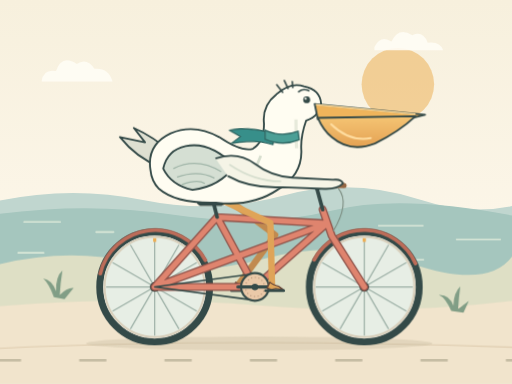
t = 0.00 s
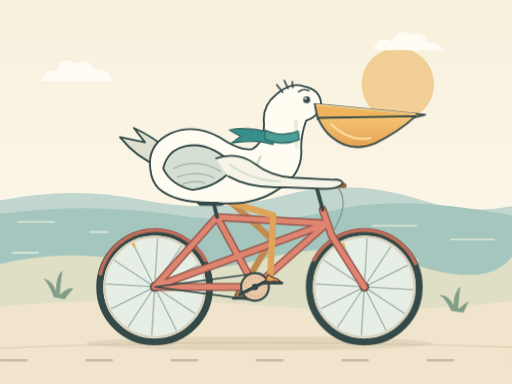
t = 1.67 s
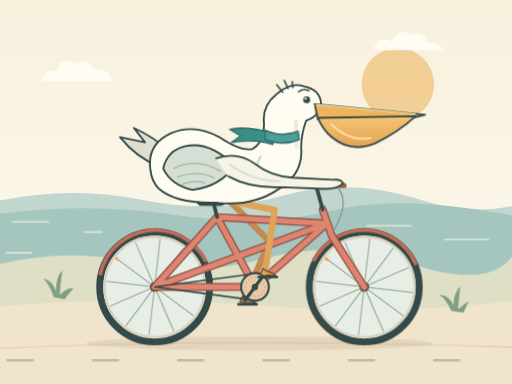
t = 3.33 s
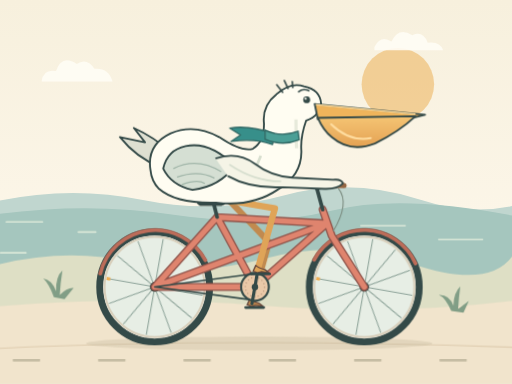
t = 5.00 s
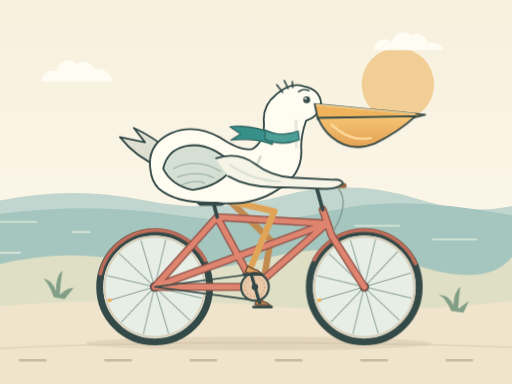
t = 6.67 s
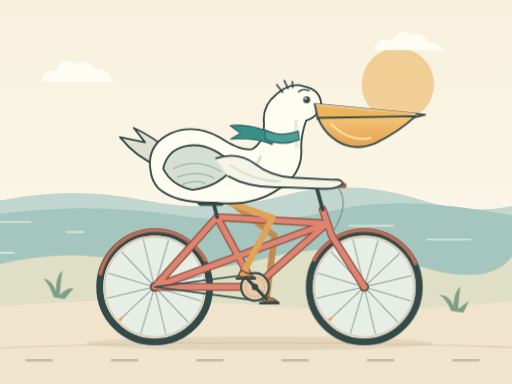
t = 8.33 s

The animated SVG that drew these frames (rendered in a browser with its animation timeline set to each time). Animation: 6 SMIL elements (animate=6), 4 CSS @keyframes rules; frames cover the first 8.33 s, repeats indefinitely.

<svg xmlns="http://www.w3.org/2000/svg" width="960" height="720" viewBox="0 0 960 720" role="img" aria-labelledby="title description">
<title id="title">A pelican cycling along the coast</title>
<desc id="description">A white pelican with a long golden bill and a teal scarf rides a coral bicycle. Its webbed feet stay on the pedals as its knees bend, both wheels turn, and the coastal road moves beneath it. Reduced-motion mode shows a completely still illustration.</desc>
<defs>
  <linearGradient id="sky" x2="0" y2="1"><stop stop-color="#f7f0dd"/><stop offset="1" stop-color="#fffaf0"/></linearGradient>
  <linearGradient id="pouch" x2="0" y2="1"><stop stop-color="#f5c574"/><stop offset="1" stop-color="#e5a254"/></linearGradient>
  <clipPath id="scene"><rect width="960" height="720" rx="0"/></clipPath>
</defs>
<style>
.wheel-spin,.crank-spin{animation:turn 1.8s linear infinite;transform-origin:0px 0px}
.road-marks{animation:roll 1.8s linear infinite}
.scenery{animation:drift 12s linear infinite}
.scarf-end{animation:flutter 1.8s ease-in-out infinite;transform-origin:512px 254px}
.rest-leg{display:none}
@keyframes turn{to{transform:rotate(360deg)}}
@keyframes roll{to{transform:translateX(-160px)}}
@keyframes drift{to{transform:translateX(-80px)}}
@keyframes flutter{0%,100%{transform:rotate(-3deg)}50%{transform:rotate(4deg)}}
@media(prefers-reduced-motion:reduce){.wheel-spin,.crank-spin,.road-marks,.scenery,.scarf-end{animation:none!important}.moving-leg{display:none}.rest-leg{display:inline}}
</style>
<g clip-path="url(#scene)">
<rect width="960" height="720" fill="url(#sky)"/>
<circle cx="746" cy="158" r="68" fill="#efbc70" opacity=".66"/>
<g fill="#fffdf6" opacity=".9"><path d="M78 153Q80 129 105 133Q116 101 144 120Q163 107 177 129Q204 127 211 153Z"/><path d="M702 88Q714 65 734 78Q747 50 773 66Q793 57 802 80Q825 77 831 94H702Z"/></g>
<path d="M0 376Q135 348 268 375T530 367T790 375T1040 358V540H0Z" fill="#c0d6cf"/>
<path d="M0 401Q167 379 329 403T621 395T960 404V554H0Z" fill="#a5c6be"/>
<g class="scenery" fill="none" stroke="#e9f0df" stroke-width="3" stroke-linecap="round" opacity=".8"><path d="M45 416H113M180 435H213M710 423H793M856 449H938M34 474H82M740 487H794"/></g>
<path d="M0 495Q131 464 249 492T500 484T774 495T960 481V720H0Z" fill="#dedfc5"/>
<path d="M0 574Q258 554 492 573T960 564V720H0Z" fill="#f1e4cc"/>
<path d="M0 653Q431 633 960 651" fill="none" stroke="#dfcdb0" stroke-width="2"/>
<g class="road-marks" stroke="#c6bda4" stroke-width="4" stroke-linecap="round" stroke-dasharray="48 112"><path d="M-10 676H1140"/></g>
<g fill="#819e86"><path d="M101 557Q92 532 81 522Q98 525 105 546Q104 519 117 507Q113 532 112 553Q126 539 138 540L121 561Z"/><path d="M846 583Q835 558 823 553Q842 552 850 573Q851 548 863 537Q860 559 859 579L879 564L869 586Z"/></g>
<ellipse cx="486" cy="644" rx="325" ry="13" fill="#bbaf94" opacity=".28"/>
<g transform="translate(290 538)">
      <circle r="103" fill="#fffaf0" stroke="#344a48" stroke-width="13"/>
      <circle r="94" fill="#e7eee5" stroke="#d8cfbb" stroke-width="4"/>
      <g class="wheel-spin" fill="none" stroke="#9aaea4" stroke-width="2.2"><path d="M0 0L91.000 0.000"/><path d="M0 0L78.808 45.500"/><path d="M0 0L45.500 78.808"/><path d="M0 0L0.000 91.000"/><path d="M0 0L-45.500 78.808"/><path d="M0 0L-78.808 45.500"/><path d="M0 0L-91.000 0.000"/><path d="M0 0L-78.808 -45.500"/><path d="M0 0L-45.500 -78.808"/><path d="M0 0L-0.000 -91.000"/><path d="M0 0L45.500 -78.808"/><path d="M0 0L78.808 -45.500"/><path d="M-3-88H3" stroke="#efaf55" stroke-width="7"/></g>
      <circle r="9" fill="#344a48"/><circle r="3" fill="#fffaf0"/>
    </g><g transform="translate(683 538)">
      <circle r="103" fill="#fffaf0" stroke="#344a48" stroke-width="13"/>
      <circle r="94" fill="#e7eee5" stroke="#d8cfbb" stroke-width="4"/>
      <g class="wheel-spin" fill="none" stroke="#9aaea4" stroke-width="2.2"><path d="M0 0L91.000 0.000"/><path d="M0 0L78.808 45.500"/><path d="M0 0L45.500 78.808"/><path d="M0 0L0.000 91.000"/><path d="M0 0L-45.500 78.808"/><path d="M0 0L-78.808 45.500"/><path d="M0 0L-91.000 0.000"/><path d="M0 0L-78.808 -45.500"/><path d="M0 0L-45.500 -78.808"/><path d="M0 0L-0.000 -91.000"/><path d="M0 0L45.500 -78.808"/><path d="M0 0L78.808 -45.500"/><path d="M-3-88H3" stroke="#efaf55" stroke-width="7"/></g>
      <circle r="9" fill="#344a48"/><circle r="3" fill="#fffaf0"/>
    </g>
<!-- Far leg and pedal are behind the bicycle. -->
<g stroke-linecap="round" stroke-linejoin="round"><g class="moving-leg"><path fill="none" stroke="#c18a4f" stroke-width="12" d="M431 377 L515.90 440.46 L446.00 535.00"><animate attributeName="d" dur="1.8s" repeatCount="indefinite" calcMode="linear" values="M431 377 L515.90 440.46 L446.00 535.00;M431 377 L517.45 438.34 L446.15 531.86;M431 377 L519.02 436.06 L446.61 528.76;M431 377 L520.60 433.64 L447.38 525.71;M431 377 L522.17 431.08 L448.44 522.75;M431 377 L523.71 428.39 L449.78 519.92;M431 377 L525.20 425.60 L451.39 517.22;M431 377 L526.63 422.74 L453.26 514.70;M431 377 L527.97 419.82 L455.37 512.37;M431 377 L529.21 416.90 L457.70 510.26;M431 377 L530.33 414.00 L460.22 508.39;M431 377 L531.33 411.19 L462.92 506.78;M431 377 L532.21 408.52 L465.75 505.44;M431 377 L532.95 406.02 L468.71 504.38;M431 377 L533.57 403.76 L471.76 503.61;M431 377 L534.06 401.77 L474.86 503.15;M431 377 L534.45 400.11 L478.00 503.00;M431 377 L534.74 398.79 L481.14 503.15;M431 377 L534.93 397.85 L484.24 503.61;M431 377 L535.04 397.29 L487.29 504.38;M431 377 L535.07 397.12 L490.25 505.44;M431 377 L535.03 397.35 L493.08 506.78;M431 377 L534.91 397.95 L495.78 508.39;M431 377 L534.71 398.92 L498.30 510.26;M431 377 L534.42 400.23 L500.63 512.37;M431 377 L534.04 401.86 L502.74 514.70;M431 377 L533.56 403.77 L504.61 517.22;M431 377 L532.97 405.94 L506.22 519.92;M431 377 L532.27 408.32 L507.56 522.75;M431 377 L531.43 410.90 L508.62 525.71;M431 377 L530.47 413.62 L509.39 528.76;M431 377 L529.38 416.46 L509.85 531.86;M431 377 L528.16 419.38 L510.00 535.00;M431 377 L526.81 422.34 L509.85 538.14;M431 377 L525.35 425.31 L509.39 541.24;M431 377 L523.79 428.25 L508.62 544.29;M431 377 L522.13 431.13 L507.56 547.25;M431 377 L520.42 433.93 L506.22 550.08;M431 377 L518.66 436.60 L504.61 552.78;M431 377 L516.88 439.14 L502.74 555.30;M431 377 L515.11 441.51 L500.63 557.63;M431 377 L513.39 443.69 L498.30 559.74;M431 377 L511.75 445.67 L495.78 561.61;M431 377 L510.20 447.45 L493.08 563.22;M431 377 L508.79 449.01 L490.25 564.56;M431 377 L507.53 450.34 L487.29 565.62;M431 377 L506.45 451.46 L484.24 566.39;M431 377 L505.55 452.36 L481.14 566.85;M431 377 L504.85 453.04 L478.00 567.00;M431 377 L504.35 453.52 L474.86 566.85;M431 377 L504.05 453.81 L471.76 566.39;M431 377 L503.94 453.91 L468.71 565.62;M431 377 L504.03 453.83 L465.75 564.56;M431 377 L504.29 453.58 L462.92 563.22;M431 377 L504.72 453.16 L460.22 561.61;M431 377 L505.31 452.59 L457.70 559.74;M431 377 L506.05 451.85 L455.37 557.63;M431 377 L506.93 450.97 L453.26 555.30;M431 377 L507.92 449.93 L451.39 552.78;M431 377 L509.04 448.74 L449.78 550.08;M431 377 L510.25 447.39 L448.44 547.25;M431 377 L511.56 445.89 L447.38 544.29;M431 377 L512.94 444.24 L446.61 541.24;M431 377 L514.40 442.43 L446.15 538.14;M431 377 L515.90 440.46 L446.00 535.00"/></path><path fill="#c18a4f" stroke="#68483b" stroke-width="2.5" d="M442.00 529.00 Q447.00 534.00 459.00 537.00 L467.00 543.00 L453.00 541.00 L445.00 543.00 L437.00 540.00 Z"><animate attributeName="d" dur="1.8s" repeatCount="indefinite" calcMode="linear" values="M442.00 529.00 Q447.00 534.00 459.00 537.00 L467.00 543.00 L453.00 541.00 L445.00 543.00 L437.00 540.00 Z;M442.15 525.86 Q447.15 530.86 459.15 533.86 L467.15 539.86 L453.15 537.86 L445.15 539.86 L437.15 536.86 Z;M442.61 522.76 Q447.61 527.76 459.61 530.76 L467.61 536.76 L453.61 534.76 L445.61 536.76 L437.61 533.76 Z;M443.38 519.71 Q448.38 524.71 460.38 527.71 L468.38 533.71 L454.38 531.71 L446.38 533.71 L438.38 530.71 Z;M444.44 516.75 Q449.44 521.75 461.44 524.75 L469.44 530.75 L455.44 528.75 L447.44 530.75 L439.44 527.75 Z;M445.78 513.92 Q450.78 518.92 462.78 521.92 L470.78 527.92 L456.78 525.92 L448.78 527.92 L440.78 524.92 Z;M447.39 511.22 Q452.39 516.22 464.39 519.22 L472.39 525.22 L458.39 523.22 L450.39 525.22 L442.39 522.22 Z;M449.26 508.70 Q454.26 513.70 466.26 516.70 L474.26 522.70 L460.26 520.70 L452.26 522.70 L444.26 519.70 Z;M451.37 506.37 Q456.37 511.37 468.37 514.37 L476.37 520.37 L462.37 518.37 L454.37 520.37 L446.37 517.37 Z;M453.70 504.26 Q458.70 509.26 470.70 512.26 L478.70 518.26 L464.70 516.26 L456.70 518.26 L448.70 515.26 Z;M456.22 502.39 Q461.22 507.39 473.22 510.39 L481.22 516.39 L467.22 514.39 L459.22 516.39 L451.22 513.39 Z;M458.92 500.78 Q463.92 505.78 475.92 508.78 L483.92 514.78 L469.92 512.78 L461.92 514.78 L453.92 511.78 Z;M461.75 499.44 Q466.75 504.44 478.75 507.44 L486.75 513.44 L472.75 511.44 L464.75 513.44 L456.75 510.44 Z;M464.71 498.38 Q469.71 503.38 481.71 506.38 L489.71 512.38 L475.71 510.38 L467.71 512.38 L459.71 509.38 Z;M467.76 497.61 Q472.76 502.61 484.76 505.61 L492.76 511.61 L478.76 509.61 L470.76 511.61 L462.76 508.61 Z;M470.86 497.15 Q475.86 502.15 487.86 505.15 L495.86 511.15 L481.86 509.15 L473.86 511.15 L465.86 508.15 Z;M474.00 497.00 Q479.00 502.00 491.00 505.00 L499.00 511.00 L485.00 509.00 L477.00 511.00 L469.00 508.00 Z;M477.14 497.15 Q482.14 502.15 494.14 505.15 L502.14 511.15 L488.14 509.15 L480.14 511.15 L472.14 508.15 Z;M480.24 497.61 Q485.24 502.61 497.24 505.61 L505.24 511.61 L491.24 509.61 L483.24 511.61 L475.24 508.61 Z;M483.29 498.38 Q488.29 503.38 500.29 506.38 L508.29 512.38 L494.29 510.38 L486.29 512.38 L478.29 509.38 Z;M486.25 499.44 Q491.25 504.44 503.25 507.44 L511.25 513.44 L497.25 511.44 L489.25 513.44 L481.25 510.44 Z;M489.08 500.78 Q494.08 505.78 506.08 508.78 L514.08 514.78 L500.08 512.78 L492.08 514.78 L484.08 511.78 Z;M491.78 502.39 Q496.78 507.39 508.78 510.39 L516.78 516.39 L502.78 514.39 L494.78 516.39 L486.78 513.39 Z;M494.30 504.26 Q499.30 509.26 511.30 512.26 L519.30 518.26 L505.30 516.26 L497.30 518.26 L489.30 515.26 Z;M496.63 506.37 Q501.63 511.37 513.63 514.37 L521.63 520.37 L507.63 518.37 L499.63 520.37 L491.63 517.37 Z;M498.74 508.70 Q503.74 513.70 515.74 516.70 L523.74 522.70 L509.74 520.70 L501.74 522.70 L493.74 519.70 Z;M500.61 511.22 Q505.61 516.22 517.61 519.22 L525.61 525.22 L511.61 523.22 L503.61 525.22 L495.61 522.22 Z;M502.22 513.92 Q507.22 518.92 519.22 521.92 L527.22 527.92 L513.22 525.92 L505.22 527.92 L497.22 524.92 Z;M503.56 516.75 Q508.56 521.75 520.56 524.75 L528.56 530.75 L514.56 528.75 L506.56 530.75 L498.56 527.75 Z;M504.62 519.71 Q509.62 524.71 521.62 527.71 L529.62 533.71 L515.62 531.71 L507.62 533.71 L499.62 530.71 Z;M505.39 522.76 Q510.39 527.76 522.39 530.76 L530.39 536.76 L516.39 534.76 L508.39 536.76 L500.39 533.76 Z;M505.85 525.86 Q510.85 530.86 522.85 533.86 L530.85 539.86 L516.85 537.86 L508.85 539.86 L500.85 536.86 Z;M506.00 529.00 Q511.00 534.00 523.00 537.00 L531.00 543.00 L517.00 541.00 L509.00 543.00 L501.00 540.00 Z;M505.85 532.14 Q510.85 537.14 522.85 540.14 L530.85 546.14 L516.85 544.14 L508.85 546.14 L500.85 543.14 Z;M505.39 535.24 Q510.39 540.24 522.39 543.24 L530.39 549.24 L516.39 547.24 L508.39 549.24 L500.39 546.24 Z;M504.62 538.29 Q509.62 543.29 521.62 546.29 L529.62 552.29 L515.62 550.29 L507.62 552.29 L499.62 549.29 Z;M503.56 541.25 Q508.56 546.25 520.56 549.25 L528.56 555.25 L514.56 553.25 L506.56 555.25 L498.56 552.25 Z;M502.22 544.08 Q507.22 549.08 519.22 552.08 L527.22 558.08 L513.22 556.08 L505.22 558.08 L497.22 555.08 Z;M500.61 546.78 Q505.61 551.78 517.61 554.78 L525.61 560.78 L511.61 558.78 L503.61 560.78 L495.61 557.78 Z;M498.74 549.30 Q503.74 554.30 515.74 557.30 L523.74 563.30 L509.74 561.30 L501.74 563.30 L493.74 560.30 Z;M496.63 551.63 Q501.63 556.63 513.63 559.63 L521.63 565.63 L507.63 563.63 L499.63 565.63 L491.63 562.63 Z;M494.30 553.74 Q499.30 558.74 511.30 561.74 L519.30 567.74 L505.30 565.74 L497.30 567.74 L489.30 564.74 Z;M491.78 555.61 Q496.78 560.61 508.78 563.61 L516.78 569.61 L502.78 567.61 L494.78 569.61 L486.78 566.61 Z;M489.08 557.22 Q494.08 562.22 506.08 565.22 L514.08 571.22 L500.08 569.22 L492.08 571.22 L484.08 568.22 Z;M486.25 558.56 Q491.25 563.56 503.25 566.56 L511.25 572.56 L497.25 570.56 L489.25 572.56 L481.25 569.56 Z;M483.29 559.62 Q488.29 564.62 500.29 567.62 L508.29 573.62 L494.29 571.62 L486.29 573.62 L478.29 570.62 Z;M480.24 560.39 Q485.24 565.39 497.24 568.39 L505.24 574.39 L491.24 572.39 L483.24 574.39 L475.24 571.39 Z;M477.14 560.85 Q482.14 565.85 494.14 568.85 L502.14 574.85 L488.14 572.85 L480.14 574.85 L472.14 571.85 Z;M474.00 561.00 Q479.00 566.00 491.00 569.00 L499.00 575.00 L485.00 573.00 L477.00 575.00 L469.00 572.00 Z;M470.86 560.85 Q475.86 565.85 487.86 568.85 L495.86 574.85 L481.86 572.85 L473.86 574.85 L465.86 571.85 Z;M467.76 560.39 Q472.76 565.39 484.76 568.39 L492.76 574.39 L478.76 572.39 L470.76 574.39 L462.76 571.39 Z;M464.71 559.62 Q469.71 564.62 481.71 567.62 L489.71 573.62 L475.71 571.62 L467.71 573.62 L459.71 570.62 Z;M461.75 558.56 Q466.75 563.56 478.75 566.56 L486.75 572.56 L472.75 570.56 L464.75 572.56 L456.75 569.56 Z;M458.92 557.22 Q463.92 562.22 475.92 565.22 L483.92 571.22 L469.92 569.22 L461.92 571.22 L453.92 568.22 Z;M456.22 555.61 Q461.22 560.61 473.22 563.61 L481.22 569.61 L467.22 567.61 L459.22 569.61 L451.22 566.61 Z;M453.70 553.74 Q458.70 558.74 470.70 561.74 L478.70 567.74 L464.70 565.74 L456.70 567.74 L448.70 564.74 Z;M451.37 551.63 Q456.37 556.63 468.37 559.63 L476.37 565.63 L462.37 563.63 L454.37 565.63 L446.37 562.63 Z;M449.26 549.30 Q454.26 554.30 466.26 557.30 L474.26 563.30 L460.26 561.30 L452.26 563.30 L444.26 560.30 Z;M447.39 546.78 Q452.39 551.78 464.39 554.78 L472.39 560.78 L458.39 558.78 L450.39 560.78 L442.39 557.78 Z;M445.78 544.08 Q450.78 549.08 462.78 552.08 L470.78 558.08 L456.78 556.08 L448.78 558.08 L440.78 555.08 Z;M444.44 541.25 Q449.44 546.25 461.44 549.25 L469.44 555.25 L455.44 553.25 L447.44 555.25 L439.44 552.25 Z;M443.38 538.29 Q448.38 543.29 460.38 546.29 L468.38 552.29 L454.38 550.29 L446.38 552.29 L438.38 549.29 Z;M442.61 535.24 Q447.61 540.24 459.61 543.24 L467.61 549.24 L453.61 547.24 L445.61 549.24 L437.61 546.24 Z;M442.15 532.14 Q447.15 537.14 459.15 540.14 L467.15 546.14 L453.15 544.14 L445.15 546.14 L437.15 543.14 Z;M442.00 529.00 Q447.00 534.00 459.00 537.00 L467.00 543.00 L453.00 541.00 L445.00 543.00 L437.00 540.00 Z"/></path><path fill="none" stroke="#344a48" stroke-width="5" d="M434.00 545.00 H468.00"><animate attributeName="d" dur="1.8s" repeatCount="indefinite" calcMode="linear" values="M434.00 545.00 H468.00;M434.15 541.86 H468.15;M434.61 538.76 H468.61;M435.38 535.71 H469.38;M436.44 532.75 H470.44;M437.78 529.92 H471.78;M439.39 527.22 H473.39;M441.26 524.70 H475.26;M443.37 522.37 H477.37;M445.70 520.26 H479.70;M448.22 518.39 H482.22;M450.92 516.78 H484.92;M453.75 515.44 H487.75;M456.71 514.38 H490.71;M459.76 513.61 H493.76;M462.86 513.15 H496.86;M466.00 513.00 H500.00;M469.14 513.15 H503.14;M472.24 513.61 H506.24;M475.29 514.38 H509.29;M478.25 515.44 H512.25;M481.08 516.78 H515.08;M483.78 518.39 H517.78;M486.30 520.26 H520.30;M488.63 522.37 H522.63;M490.74 524.70 H524.74;M492.61 527.22 H526.61;M494.22 529.92 H528.22;M495.56 532.75 H529.56;M496.62 535.71 H530.62;M497.39 538.76 H531.39;M497.85 541.86 H531.85;M498.00 545.00 H532.00;M497.85 548.14 H531.85;M497.39 551.24 H531.39;M496.62 554.29 H530.62;M495.56 557.25 H529.56;M494.22 560.08 H528.22;M492.61 562.78 H526.61;M490.74 565.30 H524.74;M488.63 567.63 H522.63;M486.30 569.74 H520.30;M483.78 571.61 H517.78;M481.08 573.22 H515.08;M478.25 574.56 H512.25;M475.29 575.62 H509.29;M472.24 576.39 H506.24;M469.14 576.85 H503.14;M466.00 577.00 H500.00;M462.86 576.85 H496.86;M459.76 576.39 H493.76;M456.71 575.62 H490.71;M453.75 574.56 H487.75;M450.92 573.22 H484.92;M448.22 571.61 H482.22;M445.70 569.74 H479.70;M443.37 567.63 H477.37;M441.26 565.30 H475.26;M439.39 562.78 H473.39;M437.78 560.08 H471.78;M436.44 557.25 H470.44;M435.38 554.29 H469.38;M434.61 551.24 H468.61;M434.15 548.14 H468.15;M434.00 545.00 H468.00"/></path></g><g class="rest-leg"><path fill="none" stroke="#c18a4f" stroke-width="12" d="M431 377 L515.90 440.46 L446.00 535.00"/><path fill="#c18a4f" stroke="#68483b" stroke-width="2.5" d="M442.00 529.00 Q447.00 534.00 459.00 537.00 L467.00 543.00 L453.00 541.00 L445.00 543.00 L437.00 540.00 Z"/><path fill="none" stroke="#344a48" stroke-width="5" d="M434.00 545.00 H468.00"/></g></g>
<!-- Bicycle frame, fenders, drivetrain and handlebars. -->
<g fill="none" stroke-linecap="round" stroke-linejoin="round">
  <path d="M188 513A106 106 0 0 1 385 488M589 487A106 106 0 0 1 779 494" stroke="#bc6c59" stroke-width="7"/>
  <path d="M290 538L407 407L478 538H290L613 419L407 407M613 419L478 538M605 393L622 442L683 538" stroke="#8f544b" stroke-width="15"/>
  <path d="M290 538L407 407L478 538H290L613 419L407 407M613 419L478 538M605 393L622 442L683 538" stroke="#df846e" stroke-width="10"/>
  <path d="M407 407L400 379M605 393L594 353Q613 343 638 347" stroke="#344a48" stroke-width="7"/>
  <path d="M624 347L645 348" stroke="#956743" stroke-width="10"/>
  <path d="M635 354Q656 381 625 433" stroke="#7b8c80" stroke-width="2"/>
  <path d="M290 538L478 513A25 25 0 0 1 478 563L290 538" stroke="#344a48" stroke-width="3"/>
</g>
<path d="M372 375Q394 369 421 376Q426 382 415 386H375Q365 381 372 375Z" fill="#344a48"/>
<circle cx="478" cy="538" r="26" fill="#eac9a8" stroke="#344a48" stroke-width="4"/>
<circle cx="478" cy="538" r="18" fill="none" stroke="#b39277" stroke-width="2" stroke-dasharray="2 5"/>
<g transform="translate(478 538)"><g class="crank-spin"><path d="M-32 0H32" stroke="#344a48" stroke-width="6" stroke-linecap="round"/></g></g>
<circle cx="478" cy="538" r="6" fill="#344a48"/>
<!-- Near leg is calculated from two fixed-length bones. -->
<g stroke-linecap="round" stroke-linejoin="round"><g class="moving-leg"><path fill="none" stroke="#dfa458" stroke-width="12" d="M411 373 L506.96 418.04 L510.00 535.00"><animate attributeName="d" dur="1.8s" repeatCount="indefinite" calcMode="linear" values="M411 373 L506.96 418.04 L510.00 535.00;M411 373 L505.40 421.22 L509.85 538.14;M411 373 L503.72 424.38 L509.39 541.24;M411 373 L501.93 427.48 L508.62 544.29;M411 373 L500.06 430.48 L507.56 547.25;M411 373 L498.14 433.36 L506.22 550.08;M411 373 L496.19 436.07 L504.61 552.78;M411 373 L494.26 438.60 L502.74 555.30;M411 373 L492.39 440.91 L500.63 557.63;M411 373 L490.61 442.98 L498.30 559.74;M411 373 L488.98 444.80 L495.78 561.61;M411 373 L487.52 446.35 L493.08 563.22;M411 373 L486.28 447.63 L490.25 564.56;M411 373 L485.26 448.64 L487.29 565.62;M411 373 L484.49 449.39 L484.24 566.39;M411 373 L483.98 449.88 L481.14 566.85;M411 373 L483.71 450.14 L478.00 567.00;M411 373 L483.67 450.17 L474.86 566.85;M411 373 L483.85 450.00 L471.76 566.39;M411 373 L484.24 449.63 L468.71 565.62;M411 373 L484.80 449.09 L465.75 564.56;M411 373 L485.53 448.37 L462.92 563.22;M411 373 L486.41 447.50 L460.22 561.61;M411 373 L487.41 446.47 L457.70 559.74;M411 373 L488.52 445.30 L455.37 557.63;M411 373 L489.73 443.98 L453.26 555.30;M411 373 L491.03 442.51 L451.39 552.78;M411 373 L492.39 440.91 L449.78 550.08;M411 373 L493.82 439.16 L448.44 547.25;M411 373 L495.29 437.27 L447.38 544.29;M411 373 L496.80 435.24 L446.61 541.24;M411 373 L498.33 433.07 L446.15 538.14;M411 373 L499.87 430.77 L446.00 535.00;M411 373 L501.41 428.34 L446.15 531.86;M411 373 L502.92 425.79 L446.61 528.76;M411 373 L504.40 423.12 L447.38 525.71;M411 373 L505.83 420.37 L448.44 522.75;M411 373 L507.19 417.54 L449.78 519.92;M411 373 L508.47 414.66 L451.39 517.22;M411 373 L509.65 411.77 L453.26 514.70;M411 373 L510.73 408.91 L455.37 512.37;M411 373 L511.70 406.10 L457.70 510.26;M411 373 L512.55 403.40 L460.22 508.39;M411 373 L513.27 400.86 L462.92 506.78;M411 373 L513.88 398.51 L465.75 505.44;M411 373 L514.38 396.41 L468.71 504.38;M411 373 L514.78 394.59 L471.76 503.61;M411 373 L515.08 393.09 L474.86 503.15;M411 373 L515.29 391.94 L478.00 503.00;M411 373 L515.43 391.16 L481.14 503.15;M411 373 L515.50 390.76 L484.24 503.61;M411 373 L515.50 390.74 L487.29 504.38;M411 373 L515.44 391.11 L490.25 505.44;M411 373 L515.31 391.85 L493.08 506.78;M411 373 L515.10 392.96 L495.78 508.39;M411 373 L514.82 394.41 L498.30 510.26;M411 373 L514.44 396.17 L500.63 512.37;M411 373 L513.95 398.22 L502.74 514.70;M411 373 L513.36 400.54 L504.61 517.22;M411 373 L512.64 403.09 L506.22 519.92;M411 373 L511.79 405.83 L507.56 522.75;M411 373 L510.80 408.73 L508.62 525.71;M411 373 L509.66 411.76 L509.39 528.76;M411 373 L508.38 414.87 L509.85 531.86;M411 373 L506.96 418.04 L510.00 535.00"/></path><path fill="#dfa458" stroke="#68483b" stroke-width="2.5" d="M506.00 529.00 Q511.00 534.00 523.00 537.00 L531.00 543.00 L517.00 541.00 L509.00 543.00 L501.00 540.00 Z"><animate attributeName="d" dur="1.8s" repeatCount="indefinite" calcMode="linear" values="M506.00 529.00 Q511.00 534.00 523.00 537.00 L531.00 543.00 L517.00 541.00 L509.00 543.00 L501.00 540.00 Z;M505.85 532.14 Q510.85 537.14 522.85 540.14 L530.85 546.14 L516.85 544.14 L508.85 546.14 L500.85 543.14 Z;M505.39 535.24 Q510.39 540.24 522.39 543.24 L530.39 549.24 L516.39 547.24 L508.39 549.24 L500.39 546.24 Z;M504.62 538.29 Q509.62 543.29 521.62 546.29 L529.62 552.29 L515.62 550.29 L507.62 552.29 L499.62 549.29 Z;M503.56 541.25 Q508.56 546.25 520.56 549.25 L528.56 555.25 L514.56 553.25 L506.56 555.25 L498.56 552.25 Z;M502.22 544.08 Q507.22 549.08 519.22 552.08 L527.22 558.08 L513.22 556.08 L505.22 558.08 L497.22 555.08 Z;M500.61 546.78 Q505.61 551.78 517.61 554.78 L525.61 560.78 L511.61 558.78 L503.61 560.78 L495.61 557.78 Z;M498.74 549.30 Q503.74 554.30 515.74 557.30 L523.74 563.30 L509.74 561.30 L501.74 563.30 L493.74 560.30 Z;M496.63 551.63 Q501.63 556.63 513.63 559.63 L521.63 565.63 L507.63 563.63 L499.63 565.63 L491.63 562.63 Z;M494.30 553.74 Q499.30 558.74 511.30 561.74 L519.30 567.74 L505.30 565.74 L497.30 567.74 L489.30 564.74 Z;M491.78 555.61 Q496.78 560.61 508.78 563.61 L516.78 569.61 L502.78 567.61 L494.78 569.61 L486.78 566.61 Z;M489.08 557.22 Q494.08 562.22 506.08 565.22 L514.08 571.22 L500.08 569.22 L492.08 571.22 L484.08 568.22 Z;M486.25 558.56 Q491.25 563.56 503.25 566.56 L511.25 572.56 L497.25 570.56 L489.25 572.56 L481.25 569.56 Z;M483.29 559.62 Q488.29 564.62 500.29 567.62 L508.29 573.62 L494.29 571.62 L486.29 573.62 L478.29 570.62 Z;M480.24 560.39 Q485.24 565.39 497.24 568.39 L505.24 574.39 L491.24 572.39 L483.24 574.39 L475.24 571.39 Z;M477.14 560.85 Q482.14 565.85 494.14 568.85 L502.14 574.85 L488.14 572.85 L480.14 574.85 L472.14 571.85 Z;M474.00 561.00 Q479.00 566.00 491.00 569.00 L499.00 575.00 L485.00 573.00 L477.00 575.00 L469.00 572.00 Z;M470.86 560.85 Q475.86 565.85 487.86 568.85 L495.86 574.85 L481.86 572.85 L473.86 574.85 L465.86 571.85 Z;M467.76 560.39 Q472.76 565.39 484.76 568.39 L492.76 574.39 L478.76 572.39 L470.76 574.39 L462.76 571.39 Z;M464.71 559.62 Q469.71 564.62 481.71 567.62 L489.71 573.62 L475.71 571.62 L467.71 573.62 L459.71 570.62 Z;M461.75 558.56 Q466.75 563.56 478.75 566.56 L486.75 572.56 L472.75 570.56 L464.75 572.56 L456.75 569.56 Z;M458.92 557.22 Q463.92 562.22 475.92 565.22 L483.92 571.22 L469.92 569.22 L461.92 571.22 L453.92 568.22 Z;M456.22 555.61 Q461.22 560.61 473.22 563.61 L481.22 569.61 L467.22 567.61 L459.22 569.61 L451.22 566.61 Z;M453.70 553.74 Q458.70 558.74 470.70 561.74 L478.70 567.74 L464.70 565.74 L456.70 567.74 L448.70 564.74 Z;M451.37 551.63 Q456.37 556.63 468.37 559.63 L476.37 565.63 L462.37 563.63 L454.37 565.63 L446.37 562.63 Z;M449.26 549.30 Q454.26 554.30 466.26 557.30 L474.26 563.30 L460.26 561.30 L452.26 563.30 L444.26 560.30 Z;M447.39 546.78 Q452.39 551.78 464.39 554.78 L472.39 560.78 L458.39 558.78 L450.39 560.78 L442.39 557.78 Z;M445.78 544.08 Q450.78 549.08 462.78 552.08 L470.78 558.08 L456.78 556.08 L448.78 558.08 L440.78 555.08 Z;M444.44 541.25 Q449.44 546.25 461.44 549.25 L469.44 555.25 L455.44 553.25 L447.44 555.25 L439.44 552.25 Z;M443.38 538.29 Q448.38 543.29 460.38 546.29 L468.38 552.29 L454.38 550.29 L446.38 552.29 L438.38 549.29 Z;M442.61 535.24 Q447.61 540.24 459.61 543.24 L467.61 549.24 L453.61 547.24 L445.61 549.24 L437.61 546.24 Z;M442.15 532.14 Q447.15 537.14 459.15 540.14 L467.15 546.14 L453.15 544.14 L445.15 546.14 L437.15 543.14 Z;M442.00 529.00 Q447.00 534.00 459.00 537.00 L467.00 543.00 L453.00 541.00 L445.00 543.00 L437.00 540.00 Z;M442.15 525.86 Q447.15 530.86 459.15 533.86 L467.15 539.86 L453.15 537.86 L445.15 539.86 L437.15 536.86 Z;M442.61 522.76 Q447.61 527.76 459.61 530.76 L467.61 536.76 L453.61 534.76 L445.61 536.76 L437.61 533.76 Z;M443.38 519.71 Q448.38 524.71 460.38 527.71 L468.38 533.71 L454.38 531.71 L446.38 533.71 L438.38 530.71 Z;M444.44 516.75 Q449.44 521.75 461.44 524.75 L469.44 530.75 L455.44 528.75 L447.44 530.75 L439.44 527.75 Z;M445.78 513.92 Q450.78 518.92 462.78 521.92 L470.78 527.92 L456.78 525.92 L448.78 527.92 L440.78 524.92 Z;M447.39 511.22 Q452.39 516.22 464.39 519.22 L472.39 525.22 L458.39 523.22 L450.39 525.22 L442.39 522.22 Z;M449.26 508.70 Q454.26 513.70 466.26 516.70 L474.26 522.70 L460.26 520.70 L452.26 522.70 L444.26 519.70 Z;M451.37 506.37 Q456.37 511.37 468.37 514.37 L476.37 520.37 L462.37 518.37 L454.37 520.37 L446.37 517.37 Z;M453.70 504.26 Q458.70 509.26 470.70 512.26 L478.70 518.26 L464.70 516.26 L456.70 518.26 L448.70 515.26 Z;M456.22 502.39 Q461.22 507.39 473.22 510.39 L481.22 516.39 L467.22 514.39 L459.22 516.39 L451.22 513.39 Z;M458.92 500.78 Q463.92 505.78 475.92 508.78 L483.92 514.78 L469.92 512.78 L461.92 514.78 L453.92 511.78 Z;M461.75 499.44 Q466.75 504.44 478.75 507.44 L486.75 513.44 L472.75 511.44 L464.75 513.44 L456.75 510.44 Z;M464.71 498.38 Q469.71 503.38 481.71 506.38 L489.71 512.38 L475.71 510.38 L467.71 512.38 L459.71 509.38 Z;M467.76 497.61 Q472.76 502.61 484.76 505.61 L492.76 511.61 L478.76 509.61 L470.76 511.61 L462.76 508.61 Z;M470.86 497.15 Q475.86 502.15 487.86 505.15 L495.86 511.15 L481.86 509.15 L473.86 511.15 L465.86 508.15 Z;M474.00 497.00 Q479.00 502.00 491.00 505.00 L499.00 511.00 L485.00 509.00 L477.00 511.00 L469.00 508.00 Z;M477.14 497.15 Q482.14 502.15 494.14 505.15 L502.14 511.15 L488.14 509.15 L480.14 511.15 L472.14 508.15 Z;M480.24 497.61 Q485.24 502.61 497.24 505.61 L505.24 511.61 L491.24 509.61 L483.24 511.61 L475.24 508.61 Z;M483.29 498.38 Q488.29 503.38 500.29 506.38 L508.29 512.38 L494.29 510.38 L486.29 512.38 L478.29 509.38 Z;M486.25 499.44 Q491.25 504.44 503.25 507.44 L511.25 513.44 L497.25 511.44 L489.25 513.44 L481.25 510.44 Z;M489.08 500.78 Q494.08 505.78 506.08 508.78 L514.08 514.78 L500.08 512.78 L492.08 514.78 L484.08 511.78 Z;M491.78 502.39 Q496.78 507.39 508.78 510.39 L516.78 516.39 L502.78 514.39 L494.78 516.39 L486.78 513.39 Z;M494.30 504.26 Q499.30 509.26 511.30 512.26 L519.30 518.26 L505.30 516.26 L497.30 518.26 L489.30 515.26 Z;M496.63 506.37 Q501.63 511.37 513.63 514.37 L521.63 520.37 L507.63 518.37 L499.63 520.37 L491.63 517.37 Z;M498.74 508.70 Q503.74 513.70 515.74 516.70 L523.74 522.70 L509.74 520.70 L501.74 522.70 L493.74 519.70 Z;M500.61 511.22 Q505.61 516.22 517.61 519.22 L525.61 525.22 L511.61 523.22 L503.61 525.22 L495.61 522.22 Z;M502.22 513.92 Q507.22 518.92 519.22 521.92 L527.22 527.92 L513.22 525.92 L505.22 527.92 L497.22 524.92 Z;M503.56 516.75 Q508.56 521.75 520.56 524.75 L528.56 530.75 L514.56 528.75 L506.56 530.75 L498.56 527.75 Z;M504.62 519.71 Q509.62 524.71 521.62 527.71 L529.62 533.71 L515.62 531.71 L507.62 533.71 L499.62 530.71 Z;M505.39 522.76 Q510.39 527.76 522.39 530.76 L530.39 536.76 L516.39 534.76 L508.39 536.76 L500.39 533.76 Z;M505.85 525.86 Q510.85 530.86 522.85 533.86 L530.85 539.86 L516.85 537.86 L508.85 539.86 L500.85 536.86 Z;M506.00 529.00 Q511.00 534.00 523.00 537.00 L531.00 543.00 L517.00 541.00 L509.00 543.00 L501.00 540.00 Z"/></path><path fill="none" stroke="#344a48" stroke-width="5" d="M498.00 545.00 H532.00"><animate attributeName="d" dur="1.8s" repeatCount="indefinite" calcMode="linear" values="M498.00 545.00 H532.00;M497.85 548.14 H531.85;M497.39 551.24 H531.39;M496.62 554.29 H530.62;M495.56 557.25 H529.56;M494.22 560.08 H528.22;M492.61 562.78 H526.61;M490.74 565.30 H524.74;M488.63 567.63 H522.63;M486.30 569.74 H520.30;M483.78 571.61 H517.78;M481.08 573.22 H515.08;M478.25 574.56 H512.25;M475.29 575.62 H509.29;M472.24 576.39 H506.24;M469.14 576.85 H503.14;M466.00 577.00 H500.00;M462.86 576.85 H496.86;M459.76 576.39 H493.76;M456.71 575.62 H490.71;M453.75 574.56 H487.75;M450.92 573.22 H484.92;M448.22 571.61 H482.22;M445.70 569.74 H479.70;M443.37 567.63 H477.37;M441.26 565.30 H475.26;M439.39 562.78 H473.39;M437.78 560.08 H471.78;M436.44 557.25 H470.44;M435.38 554.29 H469.38;M434.61 551.24 H468.61;M434.15 548.14 H468.15;M434.00 545.00 H468.00;M434.15 541.86 H468.15;M434.61 538.76 H468.61;M435.38 535.71 H469.38;M436.44 532.75 H470.44;M437.78 529.92 H471.78;M439.39 527.22 H473.39;M441.26 524.70 H475.26;M443.37 522.37 H477.37;M445.70 520.26 H479.70;M448.22 518.39 H482.22;M450.92 516.78 H484.92;M453.75 515.44 H487.75;M456.71 514.38 H490.71;M459.76 513.61 H493.76;M462.86 513.15 H496.86;M466.00 513.00 H500.00;M469.14 513.15 H503.14;M472.24 513.61 H506.24;M475.29 514.38 H509.29;M478.25 515.44 H512.25;M481.08 516.78 H515.08;M483.78 518.39 H517.78;M486.30 520.26 H520.30;M488.63 522.37 H522.63;M490.74 524.70 H524.74;M492.61 527.22 H526.61;M494.22 529.92 H528.22;M495.56 532.75 H529.56;M496.62 535.71 H530.62;M497.39 538.76 H531.39;M497.85 541.86 H531.85;M498.00 545.00 H532.00"/></path></g><g class="rest-leg"><path fill="none" stroke="#dfa458" stroke-width="12" d="M411 373 L506.96 418.04 L510.00 535.00"/><path fill="#dfa458" stroke="#68483b" stroke-width="2.5" d="M506.00 529.00 Q511.00 534.00 523.00 537.00 L531.00 543.00 L517.00 541.00 L509.00 543.00 L501.00 540.00 Z"/><path fill="none" stroke="#344a48" stroke-width="5" d="M498.00 545.00 H532.00"/></g></g>
<!-- Pelican silhouette: tail, rounded body, long neck and head. -->
<g stroke="#344a48" stroke-width="3.5" stroke-linejoin="round">
  <path d="M300 313Q255 295 225 257L272 267L251 240Q289 257 321 286Z" fill="#dedfd1"/>
  <path d="M282 318Q275 271 320 250Q364 231 411 257Q452 285 474 279Q495 266 495 232Q491 198 518 177Q545 153 570 162Q600 168 602 194Q600 217 574 226Q563 257 565 283Q566 329 520 356Q473 388 405 380Q330 382 298 354Q284 340 282 318Z" fill="#fffdf2"/>
  <path d="M306 316Q314 281 348 274Q393 264 440 311Q412 350 361 356Q321 347 306 316Z" fill="#d5dfd3"/>
  <path d="M325 316Q369 294 415 322M332 332Q372 318 402 334M341 346Q371 335 384 344" fill="none" stroke="#a2b7aa" stroke-width="2.5"/>
  <path d="M489 292Q477 326 456 340" fill="none" stroke="#d8dfcf" stroke-width="5"/>
  <path d="M555 224Q555 259 556 278" fill="none" stroke="#e7eadb" stroke-width="6"/>
</g>
<!-- A small scarf and a wing resting on the handlebar. -->
<path class="scarf-end" d="M514 251Q468 234 431 240L451 253L433 265Q480 259 511 271Z" fill="#378f8a" stroke="#326965" stroke-width="2.5" stroke-linejoin="round"/>
<path d="M497 244Q527 258 559 246L561 262Q530 275 497 261Z" fill="#4b9f96" stroke="#326965" stroke-width="2.5"/>
<path d="M404 297Q445 283 478 307Q508 330 548 333L624 337Q640 335 643 344Q632 355 608 354L530 351Q469 354 427 330" fill="#f5f4e6" stroke="#344a48" stroke-width="3.5" stroke-linejoin="round"/>
<path d="M431 309Q477 340 526 340" fill="none" stroke="#d7dfcf" stroke-width="3" stroke-linecap="round"/>
<!-- Long bill and the pelican's deep throat pouch. -->
<path d="M590 195L797 215Q772 222 748 226L596 224Z" fill="#efb45b" stroke="#344a48" stroke-width="3.5" stroke-linejoin="round"/>
<path d="M596 221L779 218Q748 247 703 269Q657 287 622 257Q606 244 596 221Z" fill="url(#pouch)" stroke="#344a48" stroke-width="3.5" stroke-linejoin="round"/>
<path d="M621 233Q655 266 695 259" fill="none" stroke="#ffdda0" stroke-width="4" stroke-linecap="round"/>
<path d="M592 196L779 214" fill="none" stroke="#fbd99a" stroke-width="3"/>
<circle cx="575" cy="187" r="6.5" fill="#344a48"/>
<circle cx="573" cy="185" r="2" fill="#fffdf2"/>
<path d="M560 172Q568 165 579 170" fill="none" stroke="#344a48" stroke-width="3" stroke-linecap="round"/>
<path d="M530 173L519 159M540 166L533 151M549 164L548 153" fill="none" stroke="#344a48" stroke-width="3" stroke-linecap="round"/>
</g>
</svg>
